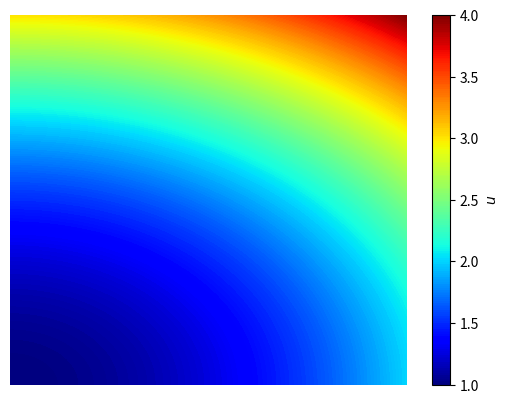

Write Python code to recreate this figure.
import numpy as np
import matplotlib.pyplot as plt

nx = 100
ny = 100

L = 1

x = np.linspace(0, L, nx)
y = np.linspace(0, L, ny)


X , Y = np.meshgrid(x, y)

# This is the solution of -/\u = 0 such that
# u(x=0) = 0
# u(x=L) = 0
# u(y=0) = 0
# u(y=L) = 0

n = 1
u = 1 + X**2 + 2 * Y**2

print(u)
levels = np.linspace(1, 4, nx*2)
plt.contourf(u,200, levels = levels , cmap='jet')
plt.axis('off')
cbar = plt.colorbar()
cbar.set_label("$u$")
cbar.set_ticks(np.linspace(1,4,7))
plt.savefig("u_analytical.pdf")
plt.show()



